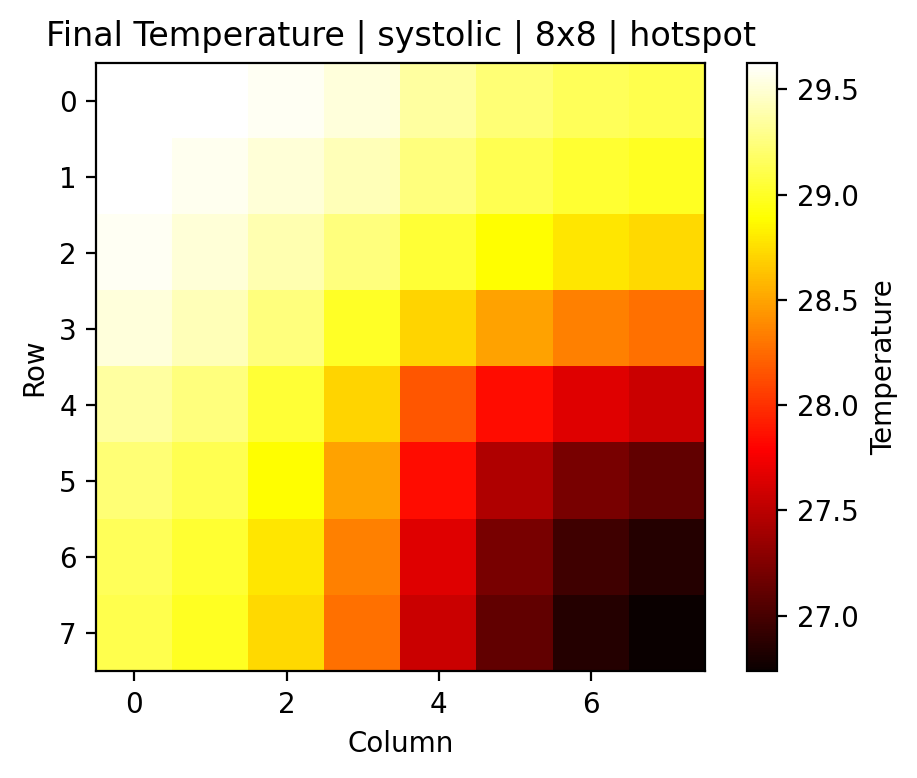

Source data for this figure (header and first rows):
0, 1, 2, 3, 4, 5, 6, 7
29.63, 29.62, 29.59, 29.52, 29.35, 29.23, 29.15, 29.11
29.62, 29.57, 29.51, 29.42, 29.25, 29.12, 29.03, 28.99
29.59, 29.51, 29.39, 29.24, 29.04, 28.89, 28.78, 28.73
29.52, 29.42, 29.24, 29, 28.71, 28.49, 28.35, 28.28
29.35, 29.25, 29.04, 28.71, 28.17, 27.84, 27.65, 27.57
29.23, 29.12, 28.89, 28.49, 27.84, 27.45, 27.22, 27.12
29.15, 29.03, 28.78, 28.35, 27.65, 27.22, 26.97, 26.86
29.11, 28.99, 28.73, 28.28, 27.57, 27.12, 26.86, 26.74
